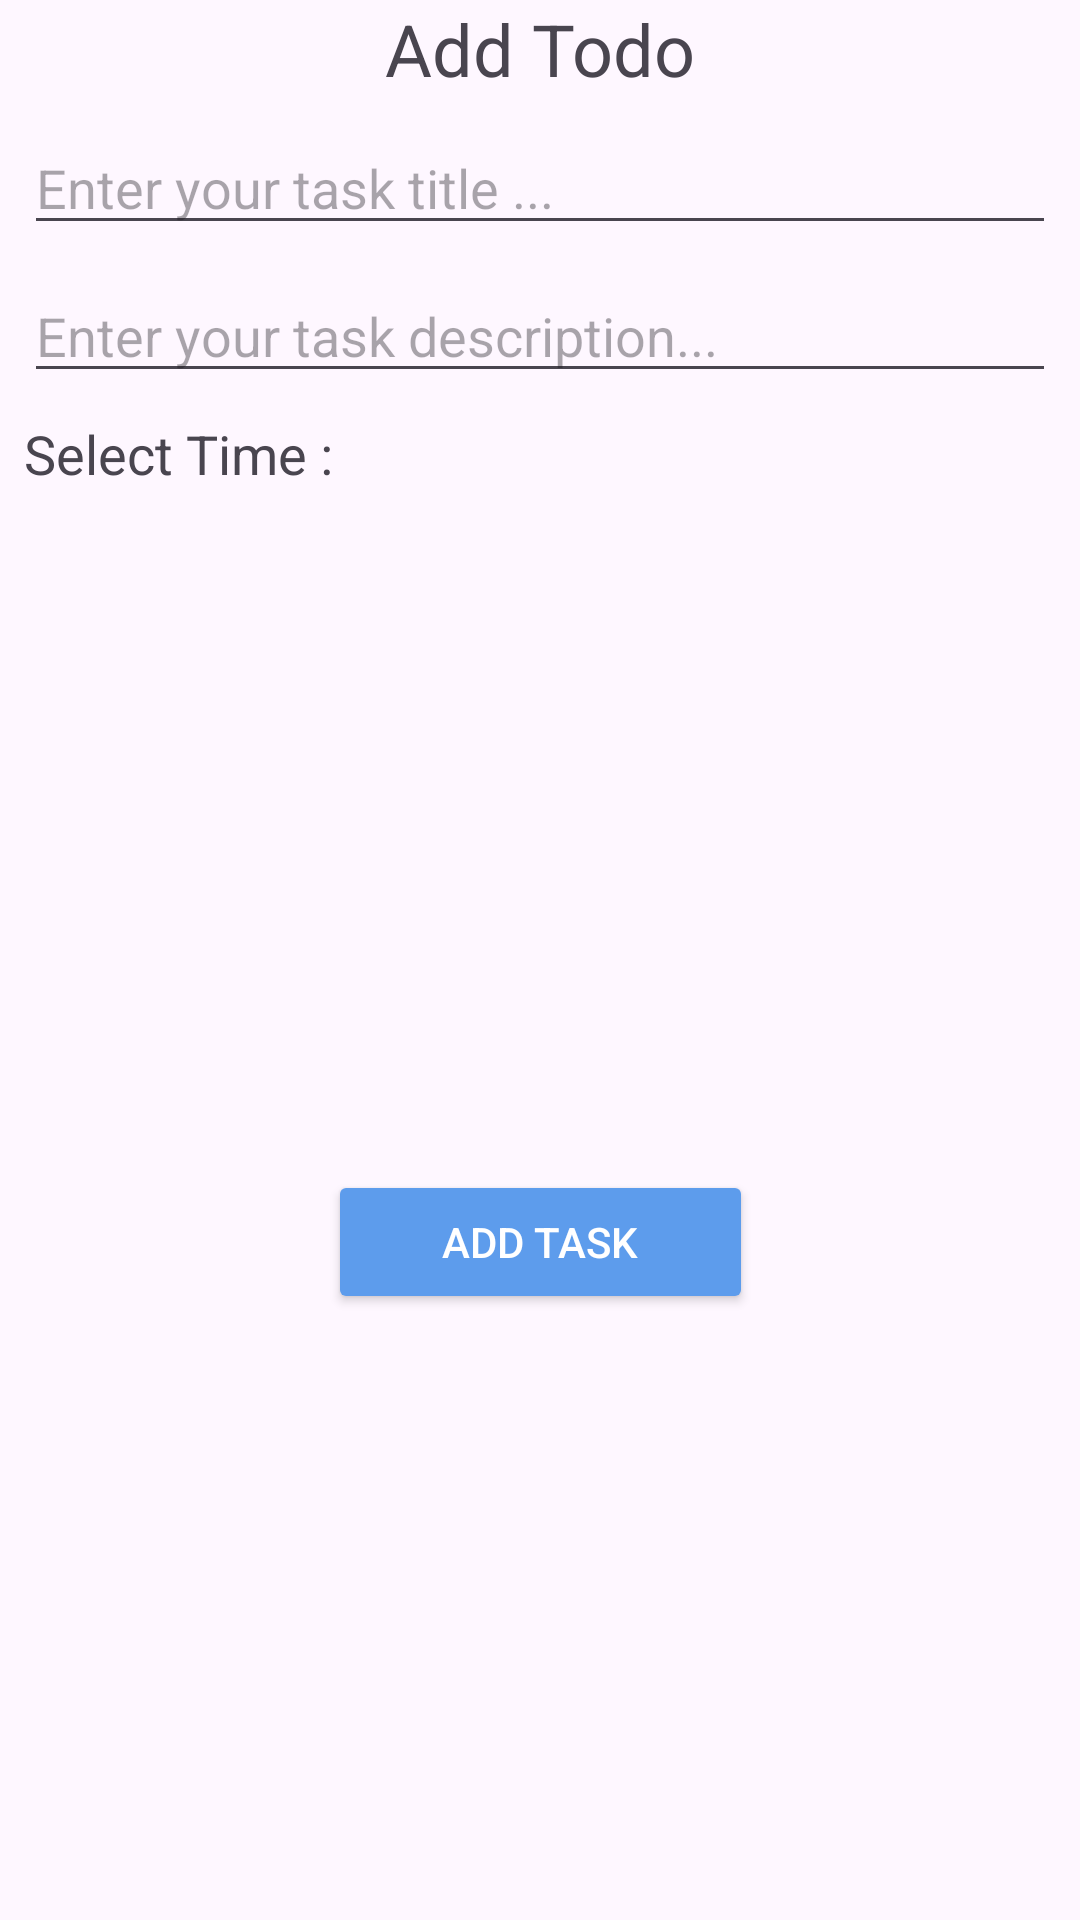

Reconstruct the res/layout file that produces this screen, plus the resources it refers to.
<!-- AndroidManifest.xml: application theme Theme.TodosAppC38Online -->
<!-- res/layout/fragment_add_todo.xml -->
<?xml version="1.0" encoding="utf-8"?>
<androidx.constraintlayout.widget.ConstraintLayout xmlns:android="http://schemas.android.com/apk/res/android"
    xmlns:app="http://schemas.android.com/apk/res-auto"
    android:layout_width="match_parent"
    android:layout_height="wrap_content">

    <TextView
        android:id="@+id/title"
        android:layout_width="wrap_content"
        android:layout_height="wrap_content"
        android:text="@string/add_todo"
        android:textSize="24sp"
        app:layout_constraintEnd_toEndOf="parent"
        app:layout_constraintStart_toStartOf="parent"
        app:layout_constraintTop_toTopOf="parent" />

    <EditText
        android:id="@+id/title_edit_text"
        android:layout_width="match_parent"
        android:layout_height="wrap_content"
        android:layout_margin="8dp"
        android:hint="@string/enter_your_task_title"
        app:layout_constraintTop_toBottomOf="@id/title"

        />

    <EditText
        android:id="@+id/description_edit_text"
        android:layout_width="match_parent"
        android:layout_height="wrap_content"
        android:layout_margin="8dp"
        android:hint="@string/enter_your_task_description"
        app:layout_constraintTop_toBottomOf="@id/title_edit_text" />

    <TextView
        android:id="@+id/select_time_text"
        android:layout_width="wrap_content"
        android:layout_height="wrap_content"
        android:layout_margin="8dp"
        android:text="@string/select_time"
        android:textSize="18sp"
        app:layout_constraintStart_toStartOf="parent"
        app:layout_constraintTop_toBottomOf="@id/description_edit_text" />

    <TextView
        android:id="@+id/select_time_value"
        android:layout_width="wrap_content"
        android:layout_height="wrap_content"
        android:textSize="18sp"
        app:layout_constraintEnd_toEndOf="parent"
        app:layout_constraintStart_toStartOf="parent"
        app:layout_constraintTop_toBottomOf="@id/select_time_text" />

    <Button
        android:id="@+id/add_todo_btn"
        android:layout_width="wrap_content"
        android:layout_height="wrap_content"
        android:layout_margin="8dp"
        android:backgroundTint="@color/blue"
        android:paddingHorizontal="38dp"
        android:text="@string/add"
        android:textColor="@color/white"
        app:layout_constraintBottom_toBottomOf="parent"
        app:layout_constraintEnd_toEndOf="parent"
        app:layout_constraintStart_toStartOf="parent"
        app:layout_constraintTop_toBottomOf="@id/select_time_value" />
</androidx.constraintlayout.widget.ConstraintLayout>
<!-- resources referenced by this layout -->
<resources>
  <color name="blue">#5D9CEC</color>
  <color name="white">#FFFFFFFF</color>
  <string name="add">Add Task</string>
  <string name="add_todo">Add Todo</string>
  <string name="enter_your_task_description">Enter your task description...</string>
  <string name="enter_your_task_title">Enter your task title ...</string>
  <string name="select_time">Select Time :</string>
  <style name="Theme.TodosAppC38Online" parent="Base.Theme.TodosAppC38Online" />
  <style name="Base.Theme.TodosAppC38Online" parent="Theme.Material3.DayNight.NoActionBar">
          
  
      </style>
</resources>
